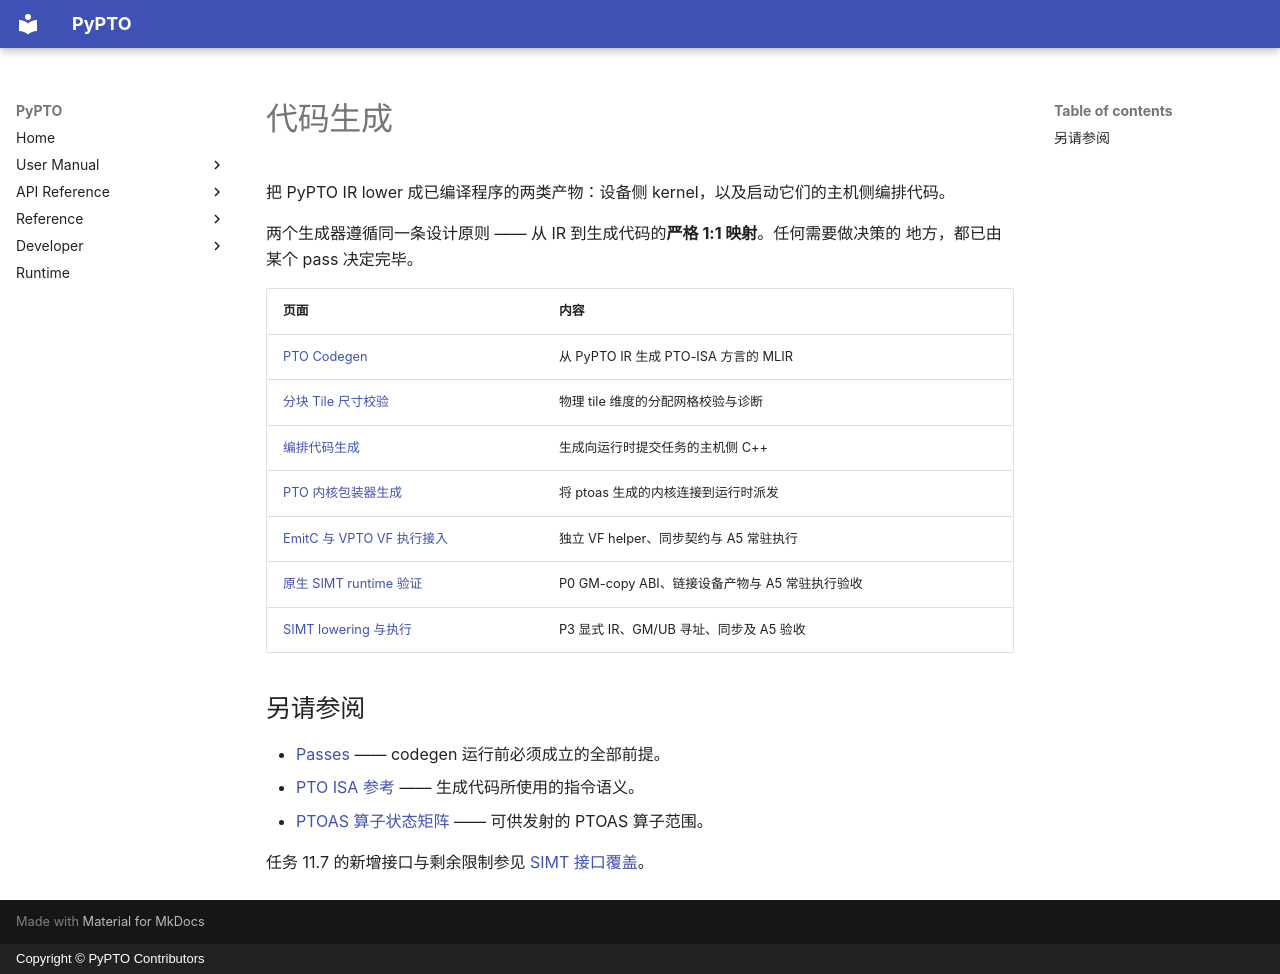

repository: hw-native-sys/pypto · page: zh/dev/codegen/index.html · generator: mkdocs · copyright: Copyright © PyPTO Contributors

# 代码生成

把 PyPTO IR lower 成已编译程序的两类产物：设备侧 kernel，以及启动它们的主机侧编排代码。

两个生成器遵循同一条设计原则 —— 从 IR 到生成代码的**严格 1:1 映射**。任何需要做决策的
地方，都已由某个 pass 决定完毕。

| 页面 | 内容 |
| ---- | ---- |
| [PTO Codegen](00-pto_codegen.md) | 从 PyPTO IR 生成 PTO-ISA 方言的 MLIR |
| [分块 Tile 尺寸校验](07-boxed-tile-extents.md) | 物理 tile 维度的分配网格校验与诊断 |
| [编排代码生成](01-orchestration_codegen.md) | 生成向运行时提交任务的主机侧 C++ |
| [PTO 内核包装器生成](02-kernel_wrapper.md) | 将 ptoas 生成的内核连接到运行时派发 |
| [EmitC 与 VPTO VF 执行接入](03-vpto-vf-integration.md) | 独立 VF helper、同步契约与 A5 常驻执行 |
| [原生 SIMT runtime 验证](04-simt-native-validation.md) | P0 GM-copy ABI、链接设备产物与 A5 常驻执行验收 |
| [SIMT lowering 与执行](05-simt-lowering.md) | P3 显式 IR、GM/UB 寻址、同步及 A5 验收 |

## 另请参阅

- [Passes](../passes/index.md) —— codegen 运行前必须成立的全部前提。
- [PTO ISA 参考](../../reference/index.md) —— 生成代码所使用的指令语义。
- [PTOAS 算子状态矩阵](../ptoas-op-status.md) —— 可供发射的 PTOAS 算子范围。

任务 11.7 的新增接口与剩余限制参见 [SIMT 接口覆盖](06-simt-interface-coverage.md)。
